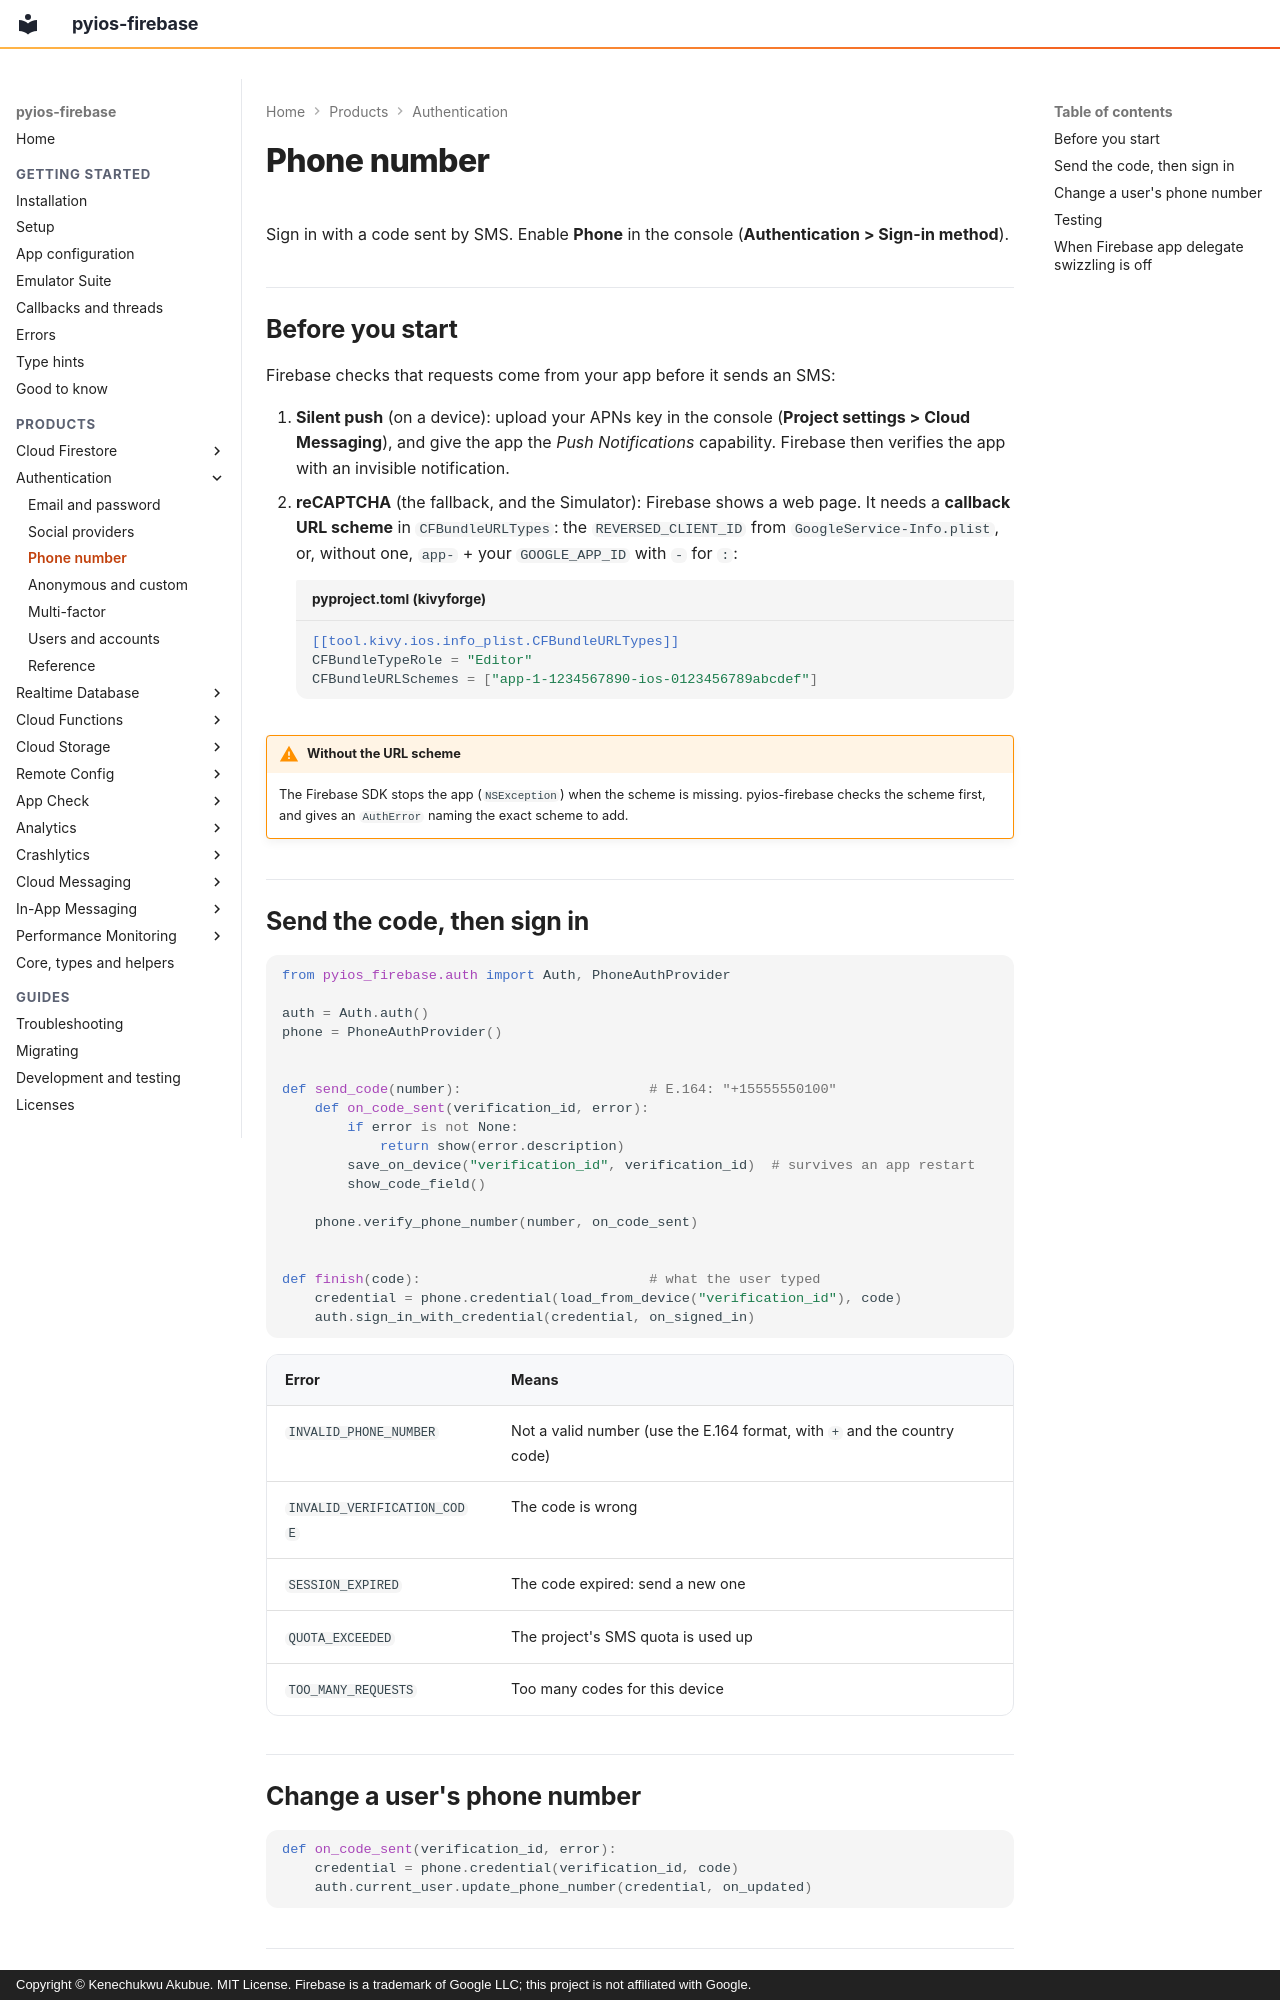

repository: PySimpleObjC/pyios-firebase · page: auth/phone/index.html · generator: mkdocs · copyright: Copyright © Kenechukwu Akubue. MIT License. Firebase is a trademark of Google LLC; this project is not affiliated with Google.

# Phone number

Sign in with a code sent by SMS. Enable **Phone** in the console
(**Authentication > Sign-in method**).

## Before you start

Firebase checks that requests come from your app before it sends an SMS:

1. **Silent push** (on a device): upload your APNs key in the console
   (**Project settings > Cloud Messaging**), and give the app the *Push
   Notifications* capability. Firebase then verifies the app with an invisible
   notification.
2. **reCAPTCHA** (the fallback, and the Simulator): Firebase shows a web page.
   It needs a **callback URL scheme** in `CFBundleURLTypes`: the
   `REVERSED_CLIENT_ID` from `GoogleService-Info.plist`, or, without one,
   `app-` + your `GOOGLE_APP_ID` with `-` for `:`:

    ```toml title="pyproject.toml (kivyforge)"
    [[tool.kivy.ios.info_plist.CFBundleURLTypes]]
    CFBundleTypeRole = "Editor"
    CFBundleURLSchemes = ["app-1-1234567890-ios-0123456789abcdef"]
    ```

!!! warning "Without the URL scheme"
    The Firebase SDK stops the app (`NSException`) when the scheme is missing.
    pyios-firebase checks the scheme first, and gives an `AuthError` naming
    the exact scheme to add.

## Send the code, then sign in

```python
from pyios_firebase.auth import Auth, PhoneAuthProvider

auth = Auth.auth()
phone = PhoneAuthProvider()


def send_code(number):                       # E.164: "+15555550100"
    def on_code_sent(verification_id, error):
        if error is not None:
            return show(error.description)
        save_on_device("verification_id", verification_id)  # survives an app restart
        show_code_field()

    phone.verify_phone_number(number, on_code_sent)


def finish(code):                            # what the user typed
    credential = phone.credential(load_from_device("verification_id"), code)
    auth.sign_in_with_credential(credential, on_signed_in)
```

| Error | Means |
|---|---|
| `INVALID_PHONE_NUMBER` | Not a valid number (use the E.164 format, with `+` and the country code) |
| `INVALID_VERIFICATION_CODE` | The code is wrong |
| `SESSION_EXPIRED` | The code expired: send a new one |
| `QUOTA_EXCEEDED` | The project's SMS quota is used up |
| `TOO_MANY_REQUESTS` | Too many codes for this device |

## Change a user's phone number

```python
def on_code_sent(verification_id, error):
    credential = phone.credential(verification_id, code)
    auth.current_user.update_phone_number(credential, on_updated)
```
